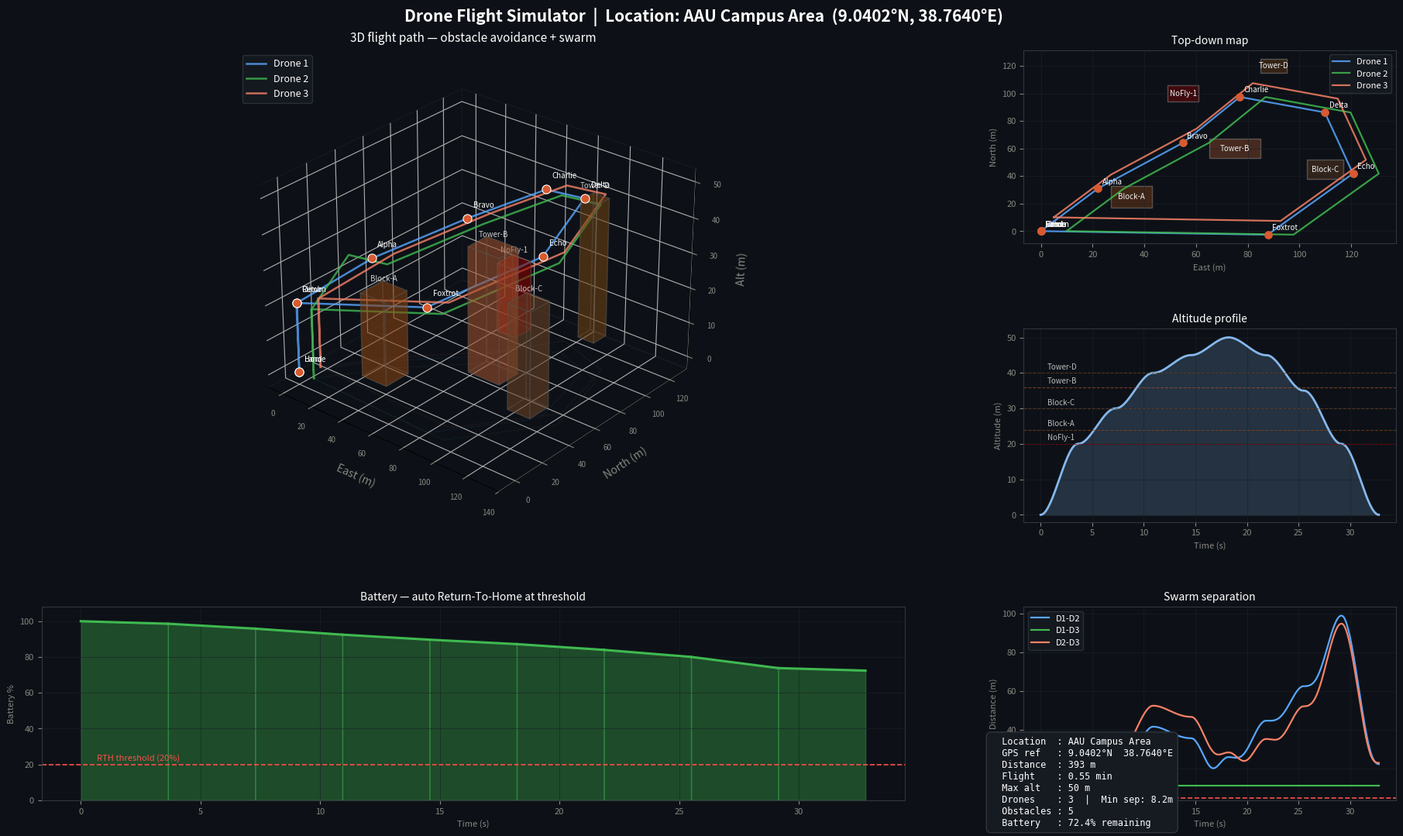

The matplotlib source for this figure: (Note: this script raises an exception after producing the figure.)
"""
Drone Flight Path Simulator — AAU Location
===========================================
Centered on: 9°02'24.8"N 38°45'50.4"E
All 4 additions: obstacle avoidance, battery RTH, swarm, GPS
"""

import numpy as np
import matplotlib.pyplot as plt
import matplotlib.gridspec as gridspec
from mpl_toolkits.mplot3d import Axes3D
from mpl_toolkits.mplot3d.art3d import Poly3DCollection
from dataclasses import dataclass
import math
from pathlib import Path

# ── Config ────────────────────────────────────────────────────────────────────
class DroneConfig:
    MAX_SPEED        = 12.0
    CLIMB_RATE       = 4.0
    DESCENT_RATE     = 3.0
    BATTERY_CAPACITY = 100.0
    MOVE_DRAIN       = 0.14
    HOVER_DRAIN      = 0.08
    WIND_STRENGTH    = 1.0
    WIND_DIRECTION   = 60.0
    STEPS_PER_SEG    = 80
    HOME_ALT         = 0.0
    LOW_BATTERY      = 20.0
    SAFE_DISTANCE    = 5.0

# ── Data classes ──────────────────────────────────────────────────────────────
@dataclass
class Waypoint:
    x: float; y: float; alt: float; label: str = ""
    def position(self): return np.array([self.x, self.y, self.alt])

@dataclass
class Obstacle:
    cx:float; cy:float; cz:float
    dx:float; dy:float; dz:float
    label:str="Building"; color:str="#8B4513"

    def contains(self, p, margin=3.0):
        return (abs(p[0]-self.cx)<self.dx+margin and
                abs(p[1]-self.cy)<self.dy+margin and
                abs(p[2]-self.cz)<self.dz+margin)

    def faces(self):
        cx,cy,cz,dx,dy,dz=self.cx,self.cy,self.cz,self.dx,self.dy,self.dz
        c=[[cx-dx,cy-dy,cz-dz],[cx+dx,cy-dy,cz-dz],
           [cx+dx,cy+dy,cz-dz],[cx-dx,cy+dy,cz-dz],
           [cx-dx,cy-dy,cz+dz],[cx+dx,cy-dy,cz+dz],
           [cx+dx,cy+dy,cz+dz],[cx-dx,cy+dy,cz+dz]]
        return [[c[0],c[1],c[2],c[3]],[c[4],c[5],c[6],c[7]],
                [c[0],c[1],c[5],c[4]],[c[2],c[3],c[7],c[6]],
                [c[0],c[3],c[7],c[4]],[c[1],c[2],c[6],c[5]]]

# ── GPS conversion ────────────────────────────────────────────────────────────
def gps_to_metres(lat, lon, ref_lat, ref_lon):
    R = 6_371_000
    x = R * math.radians(lon-ref_lon) * math.cos(math.radians(ref_lat))
    y = R * math.radians(lat-ref_lat)
    return x, y

def make_waypoints(gps_list, alts, labels, ref_lat, ref_lon):
    wps = []
    for (lat,lon), alt, lbl in zip(gps_list, alts, labels):
        x, y = gps_to_metres(lat, lon, ref_lat, ref_lon)
        wps.append(Waypoint(x, y, alt, lbl))
    return wps

# ── Interpolation ─────────────────────────────────────────────────────────────
def interp(a, b, steps):
    t = np.linspace(0,1,steps)
    s = t*t*(3-2*t)
    return np.column_stack([
        a.x+(b.x-a.x)*s, a.y+(b.y-a.y)*s, a.alt+(b.alt-a.alt)*s])

# ── Obstacle avoidance ────────────────────────────────────────────────────────
def reroute(wp_a, wp_b, obstacles, steps=30):
    for t in np.linspace(0,1,steps):
        p = wp_a.position() + t*(wp_b.position()-wp_a.position())
        for obs in obstacles:
            if obs.contains(p):
                top = obs.cz + obs.dz + 10.0
                mid = np.array([(wp_a.x+wp_b.x)/2,
                                 (wp_a.y+wp_b.y)/2,
                                 max(wp_a.alt, wp_b.alt, top)])
                return [Waypoint(mid[0],mid[1],mid[2],"↑Detour")]
    return []

def full_path(waypoints, obstacles, config):
    eff = [waypoints[0]]
    for i in range(len(waypoints)-1):
        detour = reroute(waypoints[i], waypoints[i+1], obstacles)
        eff += detour + [waypoints[i+1]]
    segs = [interp(eff[i], eff[i+1], config.STEPS_PER_SEG)
            for i in range(len(eff)-1)]
    path = np.vstack(segs)
    # wind drift
    n = len(path); t = np.linspace(0,2*np.pi,n)
    ang = math.radians(config.WIND_DIRECTION)
    path[:,0] += config.WIND_STRENGTH*np.sin(t)*math.cos(ang)*0.3
    path[:,1] += config.WIND_STRENGTH*np.sin(t+1)*math.sin(ang)*0.3
    return path

# ── Battery-aware RTH ─────────────────────────────────────────────────────────
def battery_plan(waypoints, config):
    battery = config.BATTERY_CAPACITY
    result  = [waypoints[0]]
    blog    = [battery]
    home    = waypoints[0]

    for i in range(1, len(waypoints)):
        dist  = np.linalg.norm(waypoints[i].position()-waypoints[i-1].position())
        drain = dist * config.MOVE_DRAIN * 0.5
        dhome = np.linalg.norm(waypoints[i].position()-home.position())
        reserve = dhome * config.MOVE_DRAIN * 0.5 + config.LOW_BATTERY

        if battery - drain < reserve:
            print(f"    ⚡ Battery {battery:.1f}% at WP{i} "
                  f"— RTH triggered (need {reserve:.1f}% reserve)")
            result += [Waypoint(home.x, home.y, 20, "RTH↑"),
                       Waypoint(home.x, home.y,  0, "RTH✓")]
            blog   += [max(battery-drain,0), max(battery-drain*2,0)]
            return result, blog

        battery -= drain
        result.append(waypoints[i])
        blog.append(max(battery, 0))

    return result, blog

# ── Swarm ─────────────────────────────────────────────────────────────────────
OFFSETS = [(0,0), (10,0), (5,10)]
COLORS  = ["#58a6ff","#3fb950","#f78166"]
NAMES   = ["Drone 1","Drone 2","Drone 3"]

def swarm_paths(waypoints, obstacles, config):
    paths = []
    for ox, oy in OFFSETS:
        shifted = [Waypoint(wp.x+ox, wp.y+oy, wp.alt, wp.label)
                   for wp in waypoints]
        paths.append(full_path(shifted, obstacles, config))
    return paths

# ── Styles ────────────────────────────────────────────────────────────────────
def s3d(ax):
    ax.set_facecolor("#0d1117")
    for p in [ax.xaxis.pane,ax.yaxis.pane,ax.zaxis.pane]:
        p.fill=False; p.set_edgecolor("#1c2128")
    ax.tick_params(colors="#888780",labelsize=7)
    ax.grid(True,color="#1c2128",linewidth=0.4)

def s2d(ax):
    ax.set_facecolor("#0d1117")
    ax.tick_params(colors="#888780",labelsize=8)
    for s in ax.spines.values(): s.set_edgecolor("#30363d")
    ax.grid(True,color="#1c2128",linewidth=0.4)

def draw_obs_3d(ax, obs):
    p = Poly3DCollection(obs.faces(), alpha=0.35,
                         facecolor=obs.color, edgecolor="#555")
    ax.add_collection3d(p)
    ax.text(obs.cx, obs.cy, obs.cz+obs.dz+3,
            obs.label, color="#ccc", fontsize=7, ha="center")

def draw_obs_2d(ax, obs):
    r = plt.Rectangle((obs.cx-obs.dx,obs.cy-obs.dy),
                       obs.dx*2, obs.dy*2,
                       facecolor=obs.color, alpha=0.4,
                       edgecolor="#aaa", linewidth=1)
    ax.add_patch(r)
    ax.text(obs.cx, obs.cy, obs.label,
            color="#eee", fontsize=7, ha="center", va="center")

# ── Main plot ─────────────────────────────────────────────────────────────────
def plot(waypoints, obstacles, config,
         ref_lat, ref_lon, location_name):

    print("\n  [1/4] Battery-aware mission planning...")
    wp_plan, batt_log = battery_plan(waypoints, config)

    print("  [2/4] Computing main flight path with obstacle avoidance...")
    mpath = full_path(wp_plan, obstacles, config)

    print("  [3/4] Building 3-drone swarm paths...")
    spaths = swarm_paths(wp_plan, obstacles, config)

    n = min(len(p) for p in spaths)
    min_sep = min(
        np.linalg.norm(spaths[i][:n]-spaths[j][:n],axis=1).min()
        for i in range(3) for j in range(i+1,3))
    print(f"  [4/4] Min swarm separation: {min_sep:.1f}m "
          f"({'✓ SAFE' if min_sep>config.SAFE_DISTANCE else '⚠ CLOSE'})")

    total_dist = np.linalg.norm(np.diff(mpath,axis=0),axis=1).sum()
    flight_min = total_dist / config.MAX_SPEED / 60

    # ── Figure layout ─────────────────────────────────────────────
    fig = plt.figure(figsize=(19,11), facecolor="#0d1117")
    fig.suptitle(
        f"Drone Flight Simulator  |  Location: {location_name}  "
        f"({ref_lat:.4f}°N, {ref_lon:.4f}°E)",
        color="white", fontsize=15, fontweight="bold", y=0.99)

    gs = gridspec.GridSpec(3,3, figure=fig,
                           hspace=0.44, wspace=0.32,
                           left=0.05,right=0.97,top=0.94,bottom=0.06)

    ax3d  = fig.add_subplot(gs[:2,:2], projection="3d")
    ax_tp = fig.add_subplot(gs[0,2])
    ax_al = fig.add_subplot(gs[1,2])
    ax_bt = fig.add_subplot(gs[2,:2])
    ax_sw = fig.add_subplot(gs[2,2])

    s3d(ax3d); s2d(ax_tp); s2d(ax_al); s2d(ax_bt); s2d(ax_sw)

    # ── 3D plot ───────────────────────────────────────────────────
    for obs in obstacles: draw_obs_3d(ax3d, obs)

    for path, col, name in zip(spaths, COLORS, NAMES):
        ax3d.plot(path[:,0],path[:,1],path[:,2],
                  color=col, linewidth=1.8, alpha=0.8, label=name)
        ax3d.plot(path[:,0],path[:,1],
                  zs=0, zdir='z', color=col,
                  linewidth=0.5, alpha=0.15, linestyle="--")

    for i, wp in enumerate(wp_plan):
        c = ("#1D9E75" if i==0 else
             "#ff6b6b" if "RTH" in wp.label else "#D85A30")
        ax3d.scatter(wp.x,wp.y,wp.alt, color=c, s=65,
                     zorder=5, edgecolors="white", linewidths=0.8)
        ax3d.text(wp.x+2,wp.y+2,wp.alt+3,
                  wp.label, color="white", fontsize=7)

    ax3d.set_xlabel("East (m)",  color="#888780", labelpad=6)
    ax3d.set_ylabel("North (m)", color="#888780", labelpad=6)
    ax3d.set_zlabel("Alt (m)",   color="#888780", labelpad=6)
    ax3d.set_title("3D flight path — obstacle avoidance + swarm",
                   color="white", fontsize=11, pad=8)
    ax3d.legend(fontsize=9, facecolor="#161b22",
                edgecolor="#30363d", labelcolor="white",
                loc="upper left")
    ax3d.view_init(elev=28, azim=-50)

    # ── Top-down map ──────────────────────────────────────────────
    for obs in obstacles: draw_obs_2d(ax_tp, obs)
    for path, col, name in zip(spaths, COLORS, NAMES):
        ax_tp.plot(path[:,0],path[:,1],
                   color=col, linewidth=1.6, alpha=0.85, label=name)
    for wp in wp_plan:
        c = ("#1D9E75" if wp.label=="Home" else
             "#ff6b6b" if "RTH" in wp.label else "#D85A30")
        ax_tp.scatter(wp.x, wp.y, color=c, s=45, zorder=5)
        ax_tp.annotate(wp.label,(wp.x,wp.y),
                       xytext=(4,4),textcoords="offset points",
                       color="white",fontsize=7)
    ax_tp.set_title("Top-down map", color="white", fontsize=10)
    ax_tp.set_xlabel("East (m)",  color="#888780", fontsize=8)
    ax_tp.set_ylabel("North (m)", color="#888780", fontsize=8)
    ax_tp.legend(fontsize=8,facecolor="#161b22",
                 edgecolor="#30363d",labelcolor="white")

    # ── Altitude profile ──────────────────────────────────────────
    t_arr = np.linspace(0, flight_min*60, len(mpath))
    ax_al.fill_between(t_arr,0,mpath[:,2],color="#85B7EB",alpha=0.2)
    ax_al.plot(t_arr,mpath[:,2],color="#85B7EB",linewidth=2)
    for obs in obstacles:
        top = obs.cz+obs.dz
        ax_al.axhline(top, color=obs.color,
                      linewidth=0.8, linestyle="--", alpha=0.7)
        ax_al.text(t_arr[-1]*0.02, top+1, f"{obs.label}",
                   color="#bbb", fontsize=7)
    ax_al.set_title("Altitude profile", color="white", fontsize=10)
    ax_al.set_xlabel("Time (s)", color="#888780", fontsize=8)
    ax_al.set_ylabel("Altitude (m)", color="#888780", fontsize=8)
    ax_al.set_ylim(bottom=-2)

    # ── Battery chart ─────────────────────────────────────────────
    bt = np.array(batt_log)
    bt_t = np.linspace(0, flight_min*60, len(bt))
    cols_b = np.where(bt>50,"#3fb950",np.where(bt>20,"#d29922","#f85149"))
    for i in range(len(bt)-1):
        ax_bt.fill_between(bt_t[i:i+2],0,bt[i:i+2],
                           color=cols_b[i],alpha=0.35)
        ax_bt.plot(bt_t[i:i+2],bt[i:i+2],
                   color=cols_b[i],linewidth=2.2)
    ax_bt.axhline(config.LOW_BATTERY, color="#f85149",
                  linewidth=1.2, linestyle="--")
    ax_bt.text(bt_t[-1]*0.02, config.LOW_BATTERY+2,
               f"RTH threshold ({config.LOW_BATTERY:.0f}%)",
               color="#f85149", fontsize=8)
    ax_bt.set_title("Battery — auto Return-To-Home at threshold",
                    color="white", fontsize=10)
    ax_bt.set_xlabel("Time (s)", color="#888780", fontsize=8)
    ax_bt.set_ylabel("Battery %", color="#888780", fontsize=8)
    ax_bt.set_ylim(0,108)

    # ── Swarm separation ──────────────────────────────────────────
    pairs = [(0,1,"D1-D2","#58a6ff"),
             (0,2,"D1-D3","#3fb950"),
             (1,2,"D2-D3","#f78166")]
    t_sw = np.linspace(0, flight_min*60, n)
    for i,j,lbl,col in pairs:
        seps = np.linalg.norm(spaths[i][:n]-spaths[j][:n],axis=1)
        ax_sw.plot(t_sw, seps, color=col, linewidth=1.6, label=lbl)
    ax_sw.axhline(config.SAFE_DISTANCE, color="#f85149",
                  linewidth=1.2, linestyle="--")
    ax_sw.text(0, config.SAFE_DISTANCE+0.5,
               f"Safe dist ({config.SAFE_DISTANCE}m)",
               color="#f85149", fontsize=7)
    ax_sw.set_title("Swarm separation", color="white", fontsize=10)
    ax_sw.set_xlabel("Time (s)", color="#888780", fontsize=8)
    ax_sw.set_ylabel("Distance (m)", color="#888780", fontsize=8)
    ax_sw.legend(fontsize=8,facecolor="#161b22",
                 edgecolor="#30363d",labelcolor="white")

    # ── Stats box ─────────────────────────────────────────────────
    fig.text(0.695, 0.03,
        f"  Location  : {location_name}\n"
        f"  GPS ref   : {ref_lat:.4f}°N  {ref_lon:.4f}°E\n"
        f"  Distance  : {total_dist:.0f} m\n"
        f"  Flight    : {flight_min:.2f} min\n"
        f"  Max alt   : {mpath[:,2].max():.0f} m\n"
        f"  Drones    : 3  |  Min sep: {min_sep:.1f}m\n"
        f"  Obstacles : {len(obstacles)}\n"
        f"  Battery   : {bt[-1]:.1f}% remaining",
        color="white", fontsize=8.5, fontfamily="monospace",
        bbox=dict(boxstyle="round,pad=0.5",
                  facecolor="#161b22",edgecolor="#30363d"))

    out_dir = Path(__file__).resolve().parent / "outputs"
    out_dir.mkdir(parents=True, exist_ok=True)
    out = out_dir / "drone_aau.png"
    plt.savefig(out, dpi=145, bbox_inches="tight",
                facecolor=fig.get_facecolor())
    print(f"\n  Saved → {out}")
    return total_dist, flight_min, min_sep, bt[-1]


# ── Mission definition ────────────────────────────────────────────────────────
if __name__ == "__main__":

    print("=" * 58)
    print("  Drone Simulator — AAU Campus Area Mission")
    print("  📍 9°02'24.8\"N  38°45'50.4\"E")
    print("=" * 58)

    config = DroneConfig()

    # Reference point — your provided GPS location
    REF_LAT = 9.040222
    REF_LON = 38.764000

    # Mission waypoints — real GPS coordinates around the area
    # Each small offset (~0.0003 deg) ≈ ~30 metres
    GPS_POINTS = [
        (9.040222, 38.764000),   # Home — take-off point
        (9.040222, 38.764000),   # Climb in place
        (9.040500, 38.764200),   # Alpha — fly north-east
        (9.040800, 38.764500),   # Bravo — continue north-east
        (9.041100, 38.764700),   # Charlie — survey point
        (9.041000, 38.765000),   # Delta — peak altitude
        (9.040600, 38.765100),   # Echo — turn south
        (9.040200, 38.764800),   # Foxtrot — approach
        (9.040222, 38.764000),   # Return home
        (9.040222, 38.764000),   # Land
    ]

    ALTITUDES = [0, 20, 30, 40, 45, 50, 45, 35, 20, 0]
    LABELS    = ["Home","Climb","Alpha","Bravo","Charlie",
                 "Delta","Echo","Foxtrot","Return","Land"]

    print("\n  GPS waypoints → metres:")
    waypoints = make_waypoints(
        GPS_POINTS, ALTITUDES, LABELS, REF_LAT, REF_LON)
    for wp in waypoints:
        print(f"    {wp.label:10s}  E={wp.x:6.1f}m  N={wp.y:6.1f}m  "
              f"alt={wp.alt}m")

    # Obstacles around the area (buildings/structures)
    # Adjust positions to match real buildings near your location
    obstacles = [
        # (cx, cy, cz,  dx, dy, dz,  label,       color)
        # cx/cy relative to Home in metres
        # dz = half-height, so total height = cz+dz metres
        Obstacle( 35,  25, 12,  8,  8, 12, "Block-A",  "#8B4513"),
        Obstacle( 75,  60, 18, 10,  7, 18, "Tower-B",  "#A0522D"),
        Obstacle( 55, 100, 10,  6,  6, 10, "NoFly-1",  "#8B0000"),
        Obstacle(110,  45, 15,  7,  7, 15, "Block-C",  "#6B4226"),
        Obstacle( 90, 120, 20,  5,  5, 20, "Tower-D",  "#704214"),
    ]

    print(f"\n  Obstacles: {len(obstacles)}")
    for o in obstacles:
        print(f"    {o.label:10s}  pos=({o.cx},{o.cy})m  "
              f"height={(o.cz+o.dz)}m")

    dist, t_min, sep, batt = plot(
        waypoints, obstacles, config,
        REF_LAT, REF_LON, "AAU Campus Area")

    print(f"""
{'=' * 58}
  Mission complete!
  Total distance  : {dist:.0f} m
  Flight time     : {t_min:.2f} min
  Max altitude    : 50 m
  Drones in swarm : 3
  Min separation  : {sep:.1f} m
  Battery left    : {batt:.1f}%
  Obstacles avoided: {len(obstacles)}
{'=' * 58}
  To use your own nearby waypoints:
  1. Open Google Maps
  2. Right-click any point near 9.040222, 38.764000
  3. Copy the coordinates
  4. Add to GPS_POINTS list above
{'=' * 58}
""")
